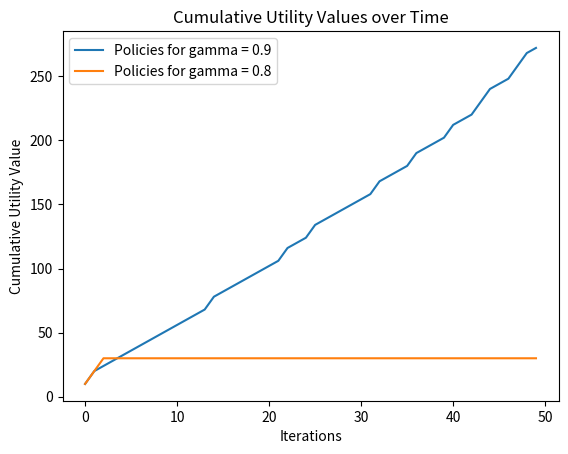

Python code for this plot:
# -*- coding: utf-8 -*-
"""
CS 182 Problem Set 3: Python Coding Questions - Fall 2023
Due November 15, 2023 at 11:59pm
"""

### Package Imports ###
import numpy as np
import matplotlib.pyplot as plt
import random
### Package Imports ###

#### Coding Problem Set General Instructions - PLEASE READ ####
# 1. Unlike previous psets, this code does not need to be submitted; there is no autograder
# 2. This code goes with Problem 2: Employment Status, on this pset
# 3. This starter code has been provided to you, feel free to use it (or not, if you want to code something different) however you
#    see fit. Change variables, solve the question in another way, however you need to best understand the question and your code.
#    This coding problem can be written in a variety of different ways, this code is only a rough sketch of what your code could
#    look like. We encourage you to change it if you need to.
# 4. Make sure you write the optimal policies your code determines and copy your code and graphs onto your written submission


n_states = 3 # 0 is Safely Employed (SE), 1 is PIP, 2 is Unemployed (UE)
n_actions = 2 # 0 is Code, 1 is Netflix

t_p = np.zeros((n_states, n_actions, n_states))
# Transition Probabilities: These are represented as a 3-dimensional array
# t_p[s_1, a, s_2] = p indicates that beginning from state s_1 and taking action a will result in state s_2 with probability p
t_p[0, 0, 0] = 1        # t_p[SE, Code, SE]      = 1
t_p[0, 1, 0] = 1 / 4    # t_p[SE, Netflix, SE]   = 1 / 4
t_p[0, 1, 1] = 3 / 4    # t_p[SE, Code, PIP]     = 3 / 4
t_p[1, 0, 0] = 1 / 4    # t_p[PIP, Code, SE]     = 1 / 4
t_p[1, 0, 1] = 3 / 4    # t_p[PIP, Code, PIP]    = 3 / 4
t_p[1, 1, 1] = 7 / 8    # t_p[PIP, Netflix, PIP] = 7 / 8
t_p[1, 1, 2] = 1 / 8    # t_p[PIP, Netflix, UE]  = 1 / 8
# all other transition probabilities are 0

r = np.zeros((n_states, n_actions))
# Reward values: These are represented as a 2-dimensional array
# r[s, a] = val indicates that taking at state s, taking action a will give a reward of val
r[0, 0] = 4     # r[SE, Code]       = 4
r[0, 1] = 10    # r[SE, Netflix]    = 10
r[1, 0] = 4     # r[PIP, Code]      = 4
r[1, 1] = 10    # r[PIP, Netflix]   = 10



def policy_iteration(gamma):
  """
[redacted]
  Relevant variables and the transition probabilities are defined above, feel free to use them and change them how you want.
  What this function returns is up to you and how you want to determine the sum of utilities at each iteration in the plots.
  """
  
  theta = 1e-5 # define a theta that determines if the change in utilities from iteration to iteration is "small enough"
  
  policy = np.zeros(n_states, dtype=int) # define your policy, which begins as Netflix regardless of state
  value = [0] * n_states # define your values, which is arbritrarily assigned at first

  def updated_value(s):
    total = 0
    a = policy[s]
    for s_p in range(n_states):
        total += t_p[s, a, s_p] * (r[s, a] + gamma * value[s_p])
    return total

  def best_action(s):
    actions = np.zeros(n_actions, dtype=int)
    for a in range(n_actions):
      for s_p in range(n_states):
        actions[a] += t_p[s, a, s_p] * (r[s, a] + gamma * value[s_p])
    best_a = np.argmax(actions)
    return best_a
  
  while True:
    # Policy Evaluation
    # TODO: Policy Evaluation code here
    while True:
      delta = 0
      for s in range(n_states):
        v = value[s]
        value[s] = updated_value(s)
        delta = max(delta, abs(v - value[s]))
      if delta < theta:
        break
    
    # Policy Change check
    policy_stable = True

    # Policy Iteration
    # TODO: Policy Iteration code here
    for s in range(n_states):
      a = policy[s]
      policy[s] = best_action(s)
      if a != policy[s]:
        policy_stable = False
    
    # TODO: Determine if policy has changed between iterations
    if policy_stable:
      break
  
  return policy
        

def value_plots():
    """
    Your plots should indicate the cumulative utility summed across all states across iterations. More specifically, your y-val
    should indicate the total amount of utility acumulated across the states and actions as the iterations progress. This means
    you likely will have to keep track of what policies you have at every iteration, or some other method that will allow you to
    determine the cumulative sum of utilities as iterations continue.
    """
    # policies
    p1 = policy_iteration(0.9)
    p2 = policy_iteration(0.8)

    n = 50
    iterations = range(0, n)

    def get_vals(p):
      # initialize array of values and initial state
      vals = np.zeros(n, dtype=int)
      state = 0

      for i in iterations:
        action = p[state]
        # calculate the cumulative utility
        if i == 0:
          vals[i] = r[state, action]
        else:
          vals[i] = vals[i-1] + r[state, action]

        # update the state
        weights = []
        next_states = []
        for s_p in range(n_states):
          if t_p[state, action, s_p] != 0:
            weights.append(t_p[state, action, s_p])
            next_states.append(s_p)
        if len(weights) > 0:
          state = random.choices(next_states, weights)

      return vals
    
    p1_vals = get_vals(p1)
    p2_vals = get_vals(p2)
    
    # you will need to find a way to calculate the cumulative utility values for policy 1 and policy 2
    plt.plot(iterations, p1_vals, label="Policies for gamma = 0.9")
    plt.plot(iterations, p2_vals, label="Policies for gamma = 0.8")
    plt.xlabel("Iterations")
    plt.ylabel("Cumulative Utility Value")
    plt.legend()
    plt.title("Cumulative Utility Values over Time")
    plt.show()

if __name__ == "__main__":
  # print("Gamma = 0.9:", policy_iteration(0.9)) # policy iteration to verify your answer from problem 2 part c, with gamma = 0.9
  # print("Gamma = 0.8:", policy_iteration(0.8)) # policy iteration for problem 2 part d, with gamma = 0.8
  
  value_plots()
  # You will need to find some way to get the total utility values to the value_plots function. For example, you could pass
  # in the policies or you could pass in the cumulative sum of utility values.